Run: headless pygame with SDL's dummy video driver; simulated clock (each Clock.tick advances the game by its frame time, no real sleeping); random seed 0; keys injected as events and as key.get_pressed() state; no mouse input.
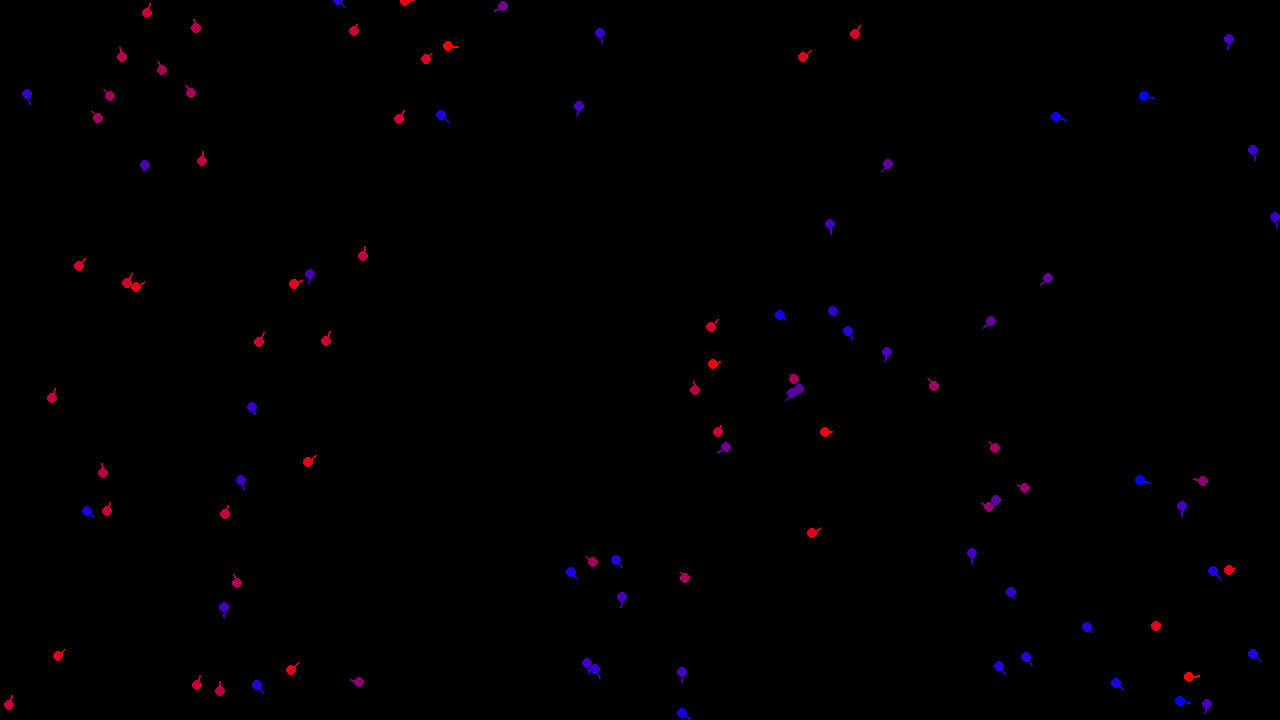
Frame 1 of 4 · flips 1–60 · no input
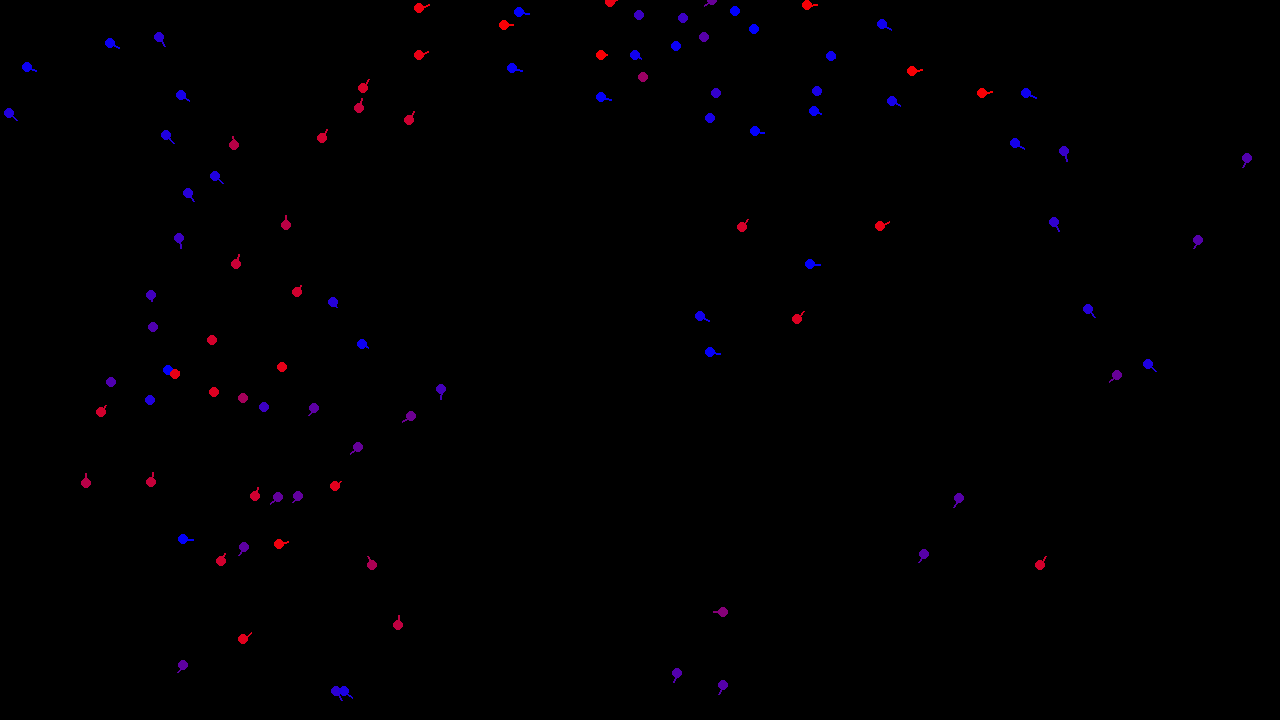
Frame 2 of 4 · flips 61–180 · tapped SPACE, RETURN · held RIGHT (→), D
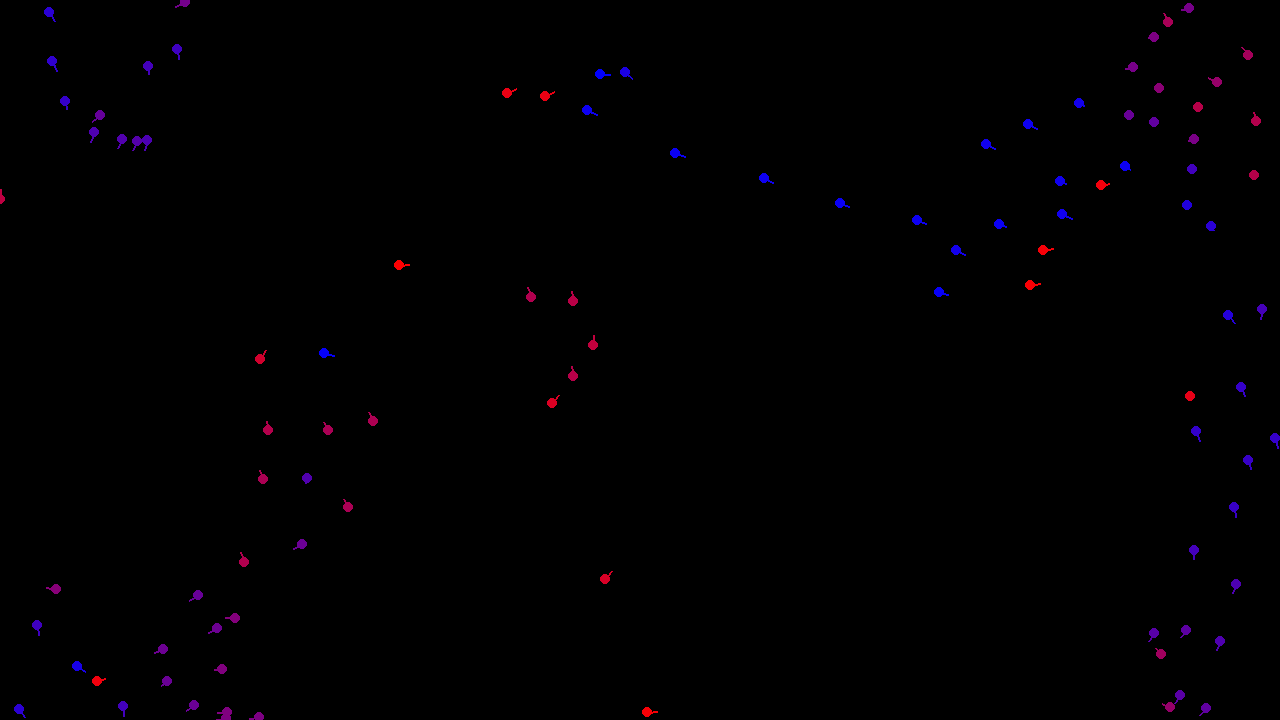
Frame 3 of 4 · flips 181–300 · held DOWN (↓), S
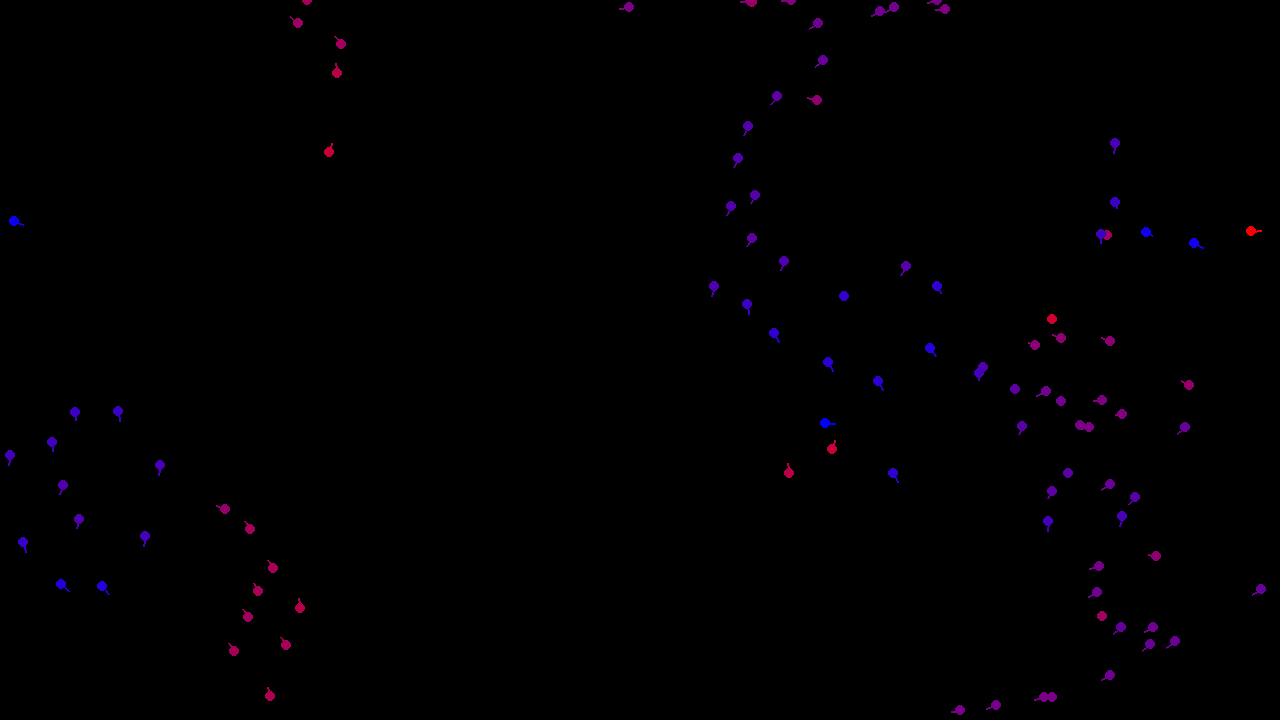
Frame 4 of 4 · flips 301–420 · held LEFT (←), A, UP (↑), W

The pygame program that drew these frames:

import math
import random
import pygame

# Pygame setup
pygame.init()
width, length = 1280, 720
screen = pygame.display.set_mode((width, length))
clock = pygame.time.Clock()
running = True


def sign(x):
    return 1 if x >= 0 else -1


def toPolar(vec):
    magnitude = math.sqrt(vec.x ** 2 + vec.y ** 2)
    angle = (math.atan2(vec.y, vec.x)) * 180 / math.pi
    return pygame.Vector2(magnitude, angle)


def toRect(polar):
    x = math.cos(math.radians(polar.y)) * polar.x
    y = math.sin(math.radians(polar.y)) * polar.x
    return pygame.Vector2(x, y)


vec = pygame.Vector2(-1, -1)

affectionDist = 100
affectionAngle = 120


class dot:
    maxSpeed = 10
    dList = []
    alignStrength = 5.0  # Scaled to 0-100 range
    avoidStrength = 30.0  # Scaled to 0-100 range
    cohesionStrength = 2.0  # Scaled to 0-100 range

    def __init__(self):
        self.pos = pygame.Vector2(random.randint(0, width), random.randint(0, length))
        self.size = 5
        self.vel = pygame.Vector2(random.uniform(-1, 1) * dot.maxSpeed, random.uniform(-1, 1) * dot.maxSpeed)
        self.color = [255, 0, 0]
        dot.dList.append(self)

    def applyVel(self):
        if abs(self.vel.x) > dot.maxSpeed:
            self.vel.x = sign(self.vel.x) * dot.maxSpeed
        if abs(self.vel.y) > dot.maxSpeed:
            self.vel.y = sign(self.vel.y) * dot.maxSpeed
        self.pos.x += self.vel.x
        self.pos.y += self.vel.y

    def adjustColor(self):
        polar = toPolar(self.vel)
        angle = polar.y % 360
        self.color = [angle / 360 * 255, 0, 255 - angle / 360 * 255]

    def draw(self):
        pygame.draw.circle(screen, self.color, self.pos, self.size)
        sizeFactor = 20 / dot.maxSpeed
        endPoint = pygame.Vector2(self.pos.x + self.vel.x * sizeFactor, self.pos.y + self.vel.y * sizeFactor)
        pygame.draw.line(screen, self.color, self.pos, endPoint, 2)
        self.adjustColor()

    def wallColl(self):
        if self.pos.x > width:
            self.pos.x = 0
        elif self.pos.x < 0:
            self.pos.x = width
        if self.pos.y > length:
            self.pos.y = 0
        elif self.pos.y < 0:
            self.pos.y = length

    def interaction(self, dotsInZone):
        # align
        allX = []
        allY = []
        for d in dotsInZone:
            allX.append(d.vel.x)
            allY.append(d.vel.y)
        dirX = sum(allX) / len(allX) if allX else 0
        dirY = sum(allY) / len(allY) if allY else 0
        self.vel.x += dot.alignStrength * dirX / 100.0  # Scale back to 0-1 range
        self.vel.y += dot.alignStrength * dirY / 100.0  # Scale back to 0-1 range

        # avoid
        for d in dotsInZone:
            if d != self:
                dist = self.pos.distance_to(d.pos)
                oppDir = self.pos - d.pos
                if dist != 0:
                    self.vel.x += dot.avoidStrength * oppDir.x / dist / 100.0  # Scale back to 0-1 range
                    self.vel.y += dot.avoidStrength * oppDir.y / dist / 100.0  # Scale back to 0-1 range

        # join (cohesion)
        centerX = []
        centerY = []
        for d in dotsInZone:
            centerX.append(d.pos.x)
            centerY.append(d.pos.y)
        avgX = sum(centerX) / len(centerX) if centerX else 0
        avgY = sum(centerY) / len(centerY) if centerY else 0
        cohesionVector = pygame.Vector2(avgX, avgY) - self.pos
        self.vel.x += dot.cohesionStrength * cohesionVector.x / 100.0  # Scale back to 0-1 range
        self.vel.y += dot.cohesionStrength * cohesionVector.y / 100.0  # Scale back to 0-1 range

        # Limit speed
        maxSpeed = 5
        if self.vel.length() > maxSpeed:
            self.vel.scale_to_length(maxSpeed)

    def checkVision(self):
        dotsInZone = []
        for d in dot.dList:
            dist = math.dist(d.pos, self.pos)
            if dist < affectionDist:
                selfPolar = toPolar(self.vel)
                diffPolar = toPolar(pygame.Vector2(d.pos.x - self.pos.x, d.pos.y - self.pos.y))
                angleDiff = abs(selfPolar.y - diffPolar.y)
                if angleDiff < affectionAngle:
                    # pygame.draw.line(screen, [0, 122, 122], self.pos, d.pos, 1)
                    dotsInZone.append(d)
        if dotsInZone:
            self.interaction(dotsInZone)

    def run(self):
        self.draw()
        self.applyVel()
        self.checkVision()
        self.wallColl()


numDots = 100
for i in range(numDots):
    d = dot()

# Main simulation loop
while running:
    for event in pygame.event.get():
        if event.type == pygame.QUIT:
            running = False

    # Clear the screen
    screen.fill((0, 0, 0))

    # Update and draw dots
    for d in dot.dList:
        d.run()

    # Update display
    pygame.display.flip()

    # Control the frame rate
    clock.tick(60)

# Quit Pygame
pygame.quit()
